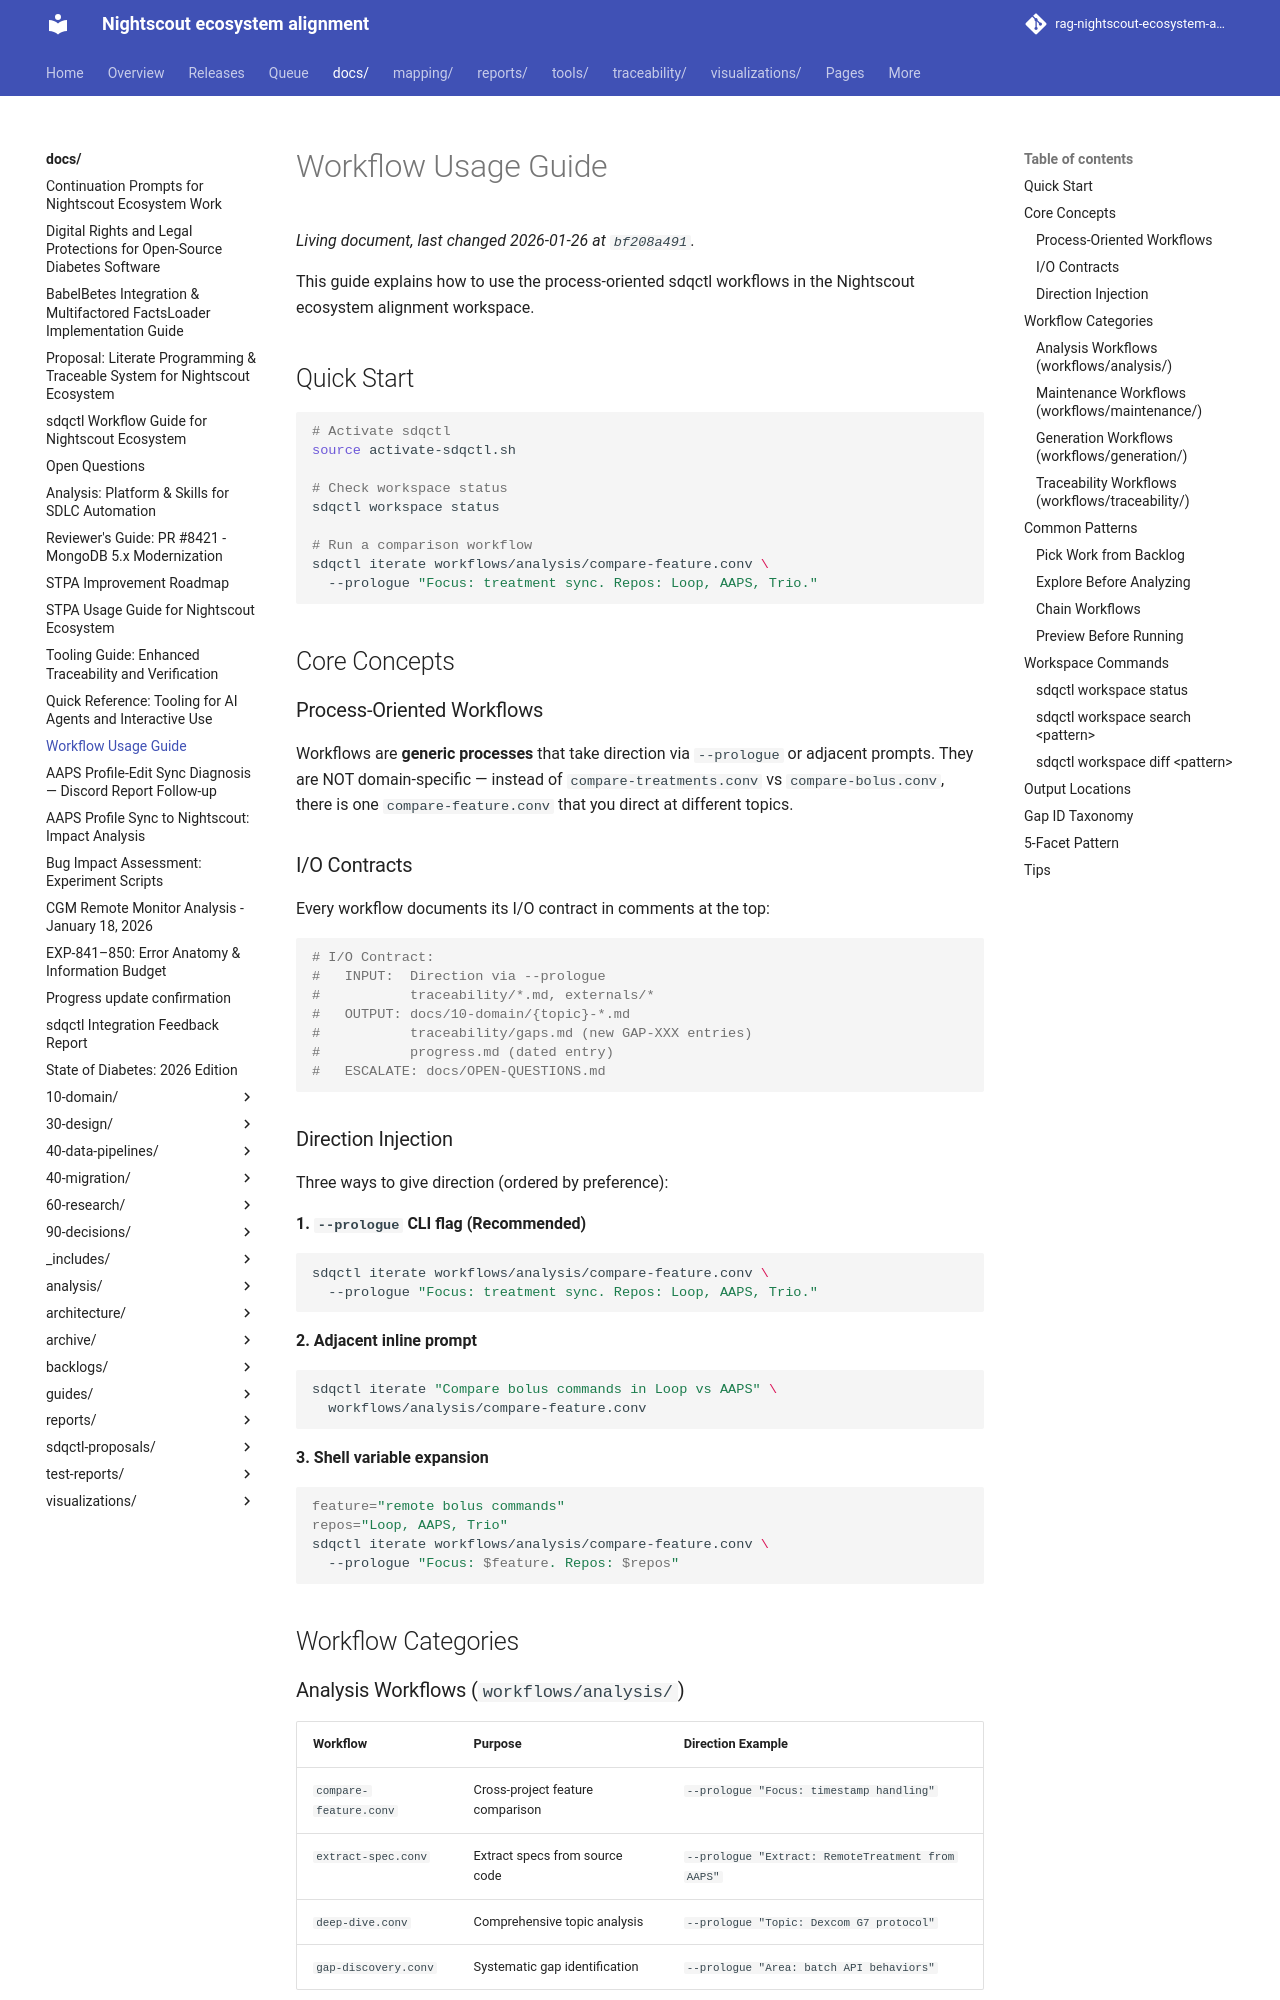

repository: bewest/rag-nightscout-ecosystem-alignment · page: docs/WORKFLOW-USAGE.html · generator: mkdocs

# Workflow Usage Guide

This guide explains how to use the process-oriented sdqctl workflows in the Nightscout ecosystem alignment workspace.

## Quick Start

```bash
# Activate sdqctl
source activate-sdqctl.sh

# Check workspace status
sdqctl workspace status

# Run a comparison workflow
sdqctl iterate workflows/analysis/compare-feature.conv \
  --prologue "Focus: treatment sync. Repos: Loop, AAPS, Trio."
```

## Core Concepts

### Process-Oriented Workflows

Workflows are **generic processes** that take direction via `--prologue` or adjacent prompts. They are NOT domain-specific — instead of `compare-treatments.conv` vs `compare-bolus.conv`, there is one `compare-feature.conv` that you direct at different topics.

### I/O Contracts

Every workflow documents its I/O contract in comments at the top:

```dockerfile
# I/O Contract:
#   INPUT:  Direction via --prologue
#           traceability/*.md, externals/*
#   OUTPUT: docs/10-domain/{topic}-*.md
#           traceability/gaps.md (new GAP-XXX entries)
#           progress.md (dated entry)
#   ESCALATE: docs/OPEN-QUESTIONS.md
```

### Direction Injection

Three ways to give direction (ordered by preference):

**1. `--prologue` CLI flag (Recommended)**
```bash
sdqctl iterate workflows/analysis/compare-feature.conv \
  --prologue "Focus: treatment sync. Repos: Loop, AAPS, Trio."
```

**2. Adjacent inline prompt**
```bash
sdqctl iterate "Compare bolus commands in Loop vs AAPS" \
  workflows/analysis/compare-feature.conv
```

**3. Shell variable expansion**
```bash
feature="remote bolus commands"
repos="Loop, AAPS, Trio"
sdqctl iterate workflows/analysis/compare-feature.conv \
  --prologue "Focus: $feature. Repos: $repos"
```

## Workflow Categories
